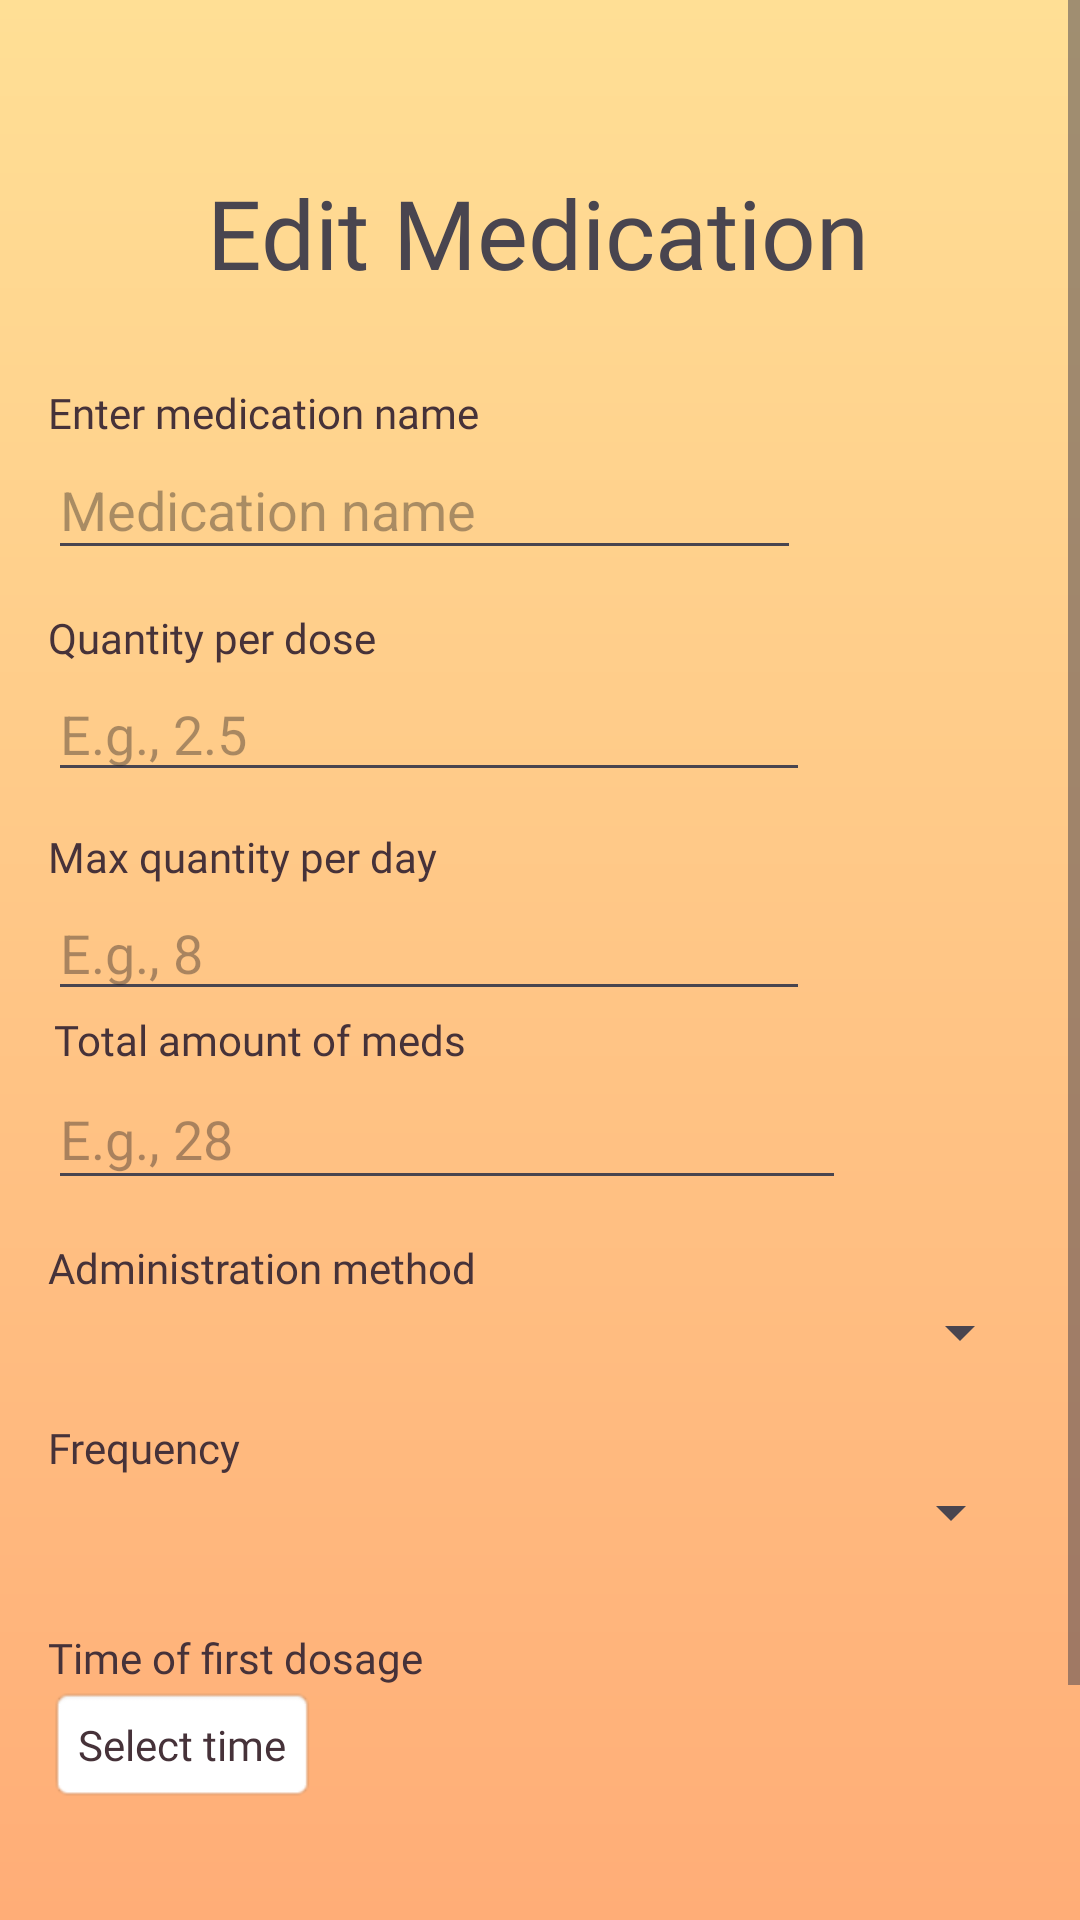

Reconstruct the res/layout file that produces this screen, plus the resources it refers to.
<!-- AndroidManifest.xml: application theme Theme.TrackMyPills -->
<!-- res/layout/activity_edit_medication.xml -->
<?xml version="1.0" encoding="utf-8"?>
<ScrollView
    xmlns:android="http://schemas.android.com/apk/res/android"
    xmlns:app="http://schemas.android.com/apk/res-auto"
    xmlns:tools="http://schemas.android.com/tools"
    android:layout_width="match_parent"
    android:layout_height="match_parent"
    android:fillViewport="true"
    android:background="@drawable/gradient">

    <androidx.constraintlayout.widget.ConstraintLayout
        android:id="@+id/main"
        android:layout_width="match_parent"
        android:layout_height="wrap_content"
        android:paddingBottom="32dp"
        tools:context=".ui.activity.EditMedication">

        <TextView
            android:id="@+id/edit_medication_title"
            android:layout_width="wrap_content"
            android:layout_height="wrap_content"
            android:layout_marginStart="155dp"
            android:layout_marginTop="56dp"
            android:layout_marginEnd="155dp"
            android:layout_marginBottom="29dp"
            android:fontFamily="@font/poppins"
            android:text="@string/edit_medication_title"
            android:textSize="32sp"
            app:layout_constraintBottom_toTopOf="@+id/med_name_label"
            app:layout_constraintEnd_toEndOf="parent"
            app:layout_constraintHorizontal_bias="0.503"
            app:layout_constraintStart_toStartOf="parent"
            app:layout_constraintTop_toTopOf="parent" />

        <TextView
            android:id="@+id/med_name_label"
            android:layout_width="wrap_content"
            android:layout_height="wrap_content"
            android:layout_marginStart="16dp"
            android:layout_marginTop="29dp"
            android:fontFamily="@font/lexend"
            android:text="@string/med_name_label"
            android:textColor="@color/text"
            app:layout_constraintStart_toStartOf="parent"
            app:layout_constraintTop_toBottomOf="@+id/edit_medication_title" />

        <EditText
            android:id="@+id/enter_med_name"
            android:layout_width="251dp"
            android:layout_height="43dp"
            android:layout_marginStart="16dp"
            android:hint="@string/med_name_hint"
            android:inputType="textCapWords"
            android:textColor="@color/text"
            android:textSize="18sp"
            app:layout_constraintStart_toStartOf="parent"
            app:layout_constraintTop_toBottomOf="@+id/med_name_label" />

        <TextView
            android:id="@+id/quantity_label"
            android:layout_width="wrap_content"
            android:layout_height="wrap_content"
            android:layout_marginStart="16dp"
            android:layout_marginTop="13dp"
            android:fontFamily="@font/lexend"
            android:text="@string/quantity_label"
            android:textColor="@color/text"
            app:layout_constraintBottom_toTopOf="@+id/quantity_per_dose"
            app:layout_constraintStart_toStartOf="parent"
            app:layout_constraintTop_toBottomOf="@+id/enter_med_name" />

        <EditText
            android:id="@+id/quantity_per_dose"
            android:layout_width="254dp"
            android:layout_height="42dp"
            android:layout_marginStart="16dp"
            android:hint="@string/quantity_hint"
            android:inputType="numberDecimal"
            android:textColor="@color/text"
            android:textSize="18sp"
            app:layout_constraintStart_toStartOf="parent"
            app:layout_constraintTop_toBottomOf="@+id/quantity_label" />


        <TextView
            android:id="@+id/max_amt_label"
            android:layout_width="wrap_content"
            android:layout_height="wrap_content"
            android:layout_marginStart="16dp"
            android:layout_marginTop="12dp"
            android:fontFamily="@font/lexend"
            android:text="@string/max_amt_label"
            android:textColor="@color/text"
            app:layout_constraintBottom_toTopOf="@+id/max_amt_number"
            app:layout_constraintStart_toStartOf="parent"
            app:layout_constraintTop_toBottomOf="@+id/quantity_per_dose" />

        <EditText
            android:id="@+id/max_amt_number"
            android:layout_width="254dp"
            android:layout_height="42dp"
            android:layout_marginStart="16dp"
            android:hint="@string/max_amt_hint"
            android:inputType="numberDecimal"
            android:textColor="@color/text"
            android:textSize="18sp"
            app:layout_constraintStart_toStartOf="parent"
            app:layout_constraintTop_toBottomOf="@+id/max_amt_label" />

        <TextView
            android:id="@+id/total_meds_label"
            android:layout_width="wrap_content"
            android:layout_height="wrap_content"
            android:layout_marginStart="18dp"
            android:fontFamily="@font/lexend"
            android:text="@string/total_meds_label"
            android:textColor="@color/text"
            app:layout_constraintBottom_toTopOf="@+id/total_meds_number"
            app:layout_constraintStart_toStartOf="parent"
            app:layout_constraintTop_toBottomOf="@+id/max_amt_number" />

        <EditText
            android:id="@+id/total_meds_number"
            android:layout_width="266dp"
            android:layout_height="44dp"
            android:layout_marginStart="16dp"
            android:layout_marginEnd="18dp"
            android:hint="@string/total_meds_hint"
            android:inputType="numberDecimal"
            android:textColor="@color/text"
            android:textSize="18sp"
            app:layout_constraintEnd_toEndOf="parent"
            app:layout_constraintHorizontal_bias="0.0"
            app:layout_constraintStart_toStartOf="parent"
            app:layout_constraintTop_toBottomOf="@+id/total_meds_label" />

        <TextView
            android:id="@+id/admin_text_view"
            android:layout_width="wrap_content"
            android:layout_height="wrap_content"
            android:layout_marginStart="16dp"
            android:layout_marginTop="13dp"
            android:fontFamily="@font/lexend"
            android:text="@string/admin_label"
            android:textColor="@color/text"
            app:layout_constraintBottom_toTopOf="@+id/admin_spinner"
            app:layout_constraintStart_toStartOf="parent"
            app:layout_constraintTop_toBottomOf="@+id/total_meds_number" />

        <Spinner
            android:id="@+id/admin_spinner"
            android:layout_width="0dp"
            android:layout_height="wrap_content"
            android:layout_marginStart="16dp"
            android:layout_marginEnd="16dp"
            app:layout_constraintEnd_toEndOf="parent"
            app:layout_constraintStart_toStartOf="parent"
            app:layout_constraintTop_toBottomOf="@+id/admin_text_view" />

        <TextView
            android:id="@+id/frequency_text_view"
            android:layout_width="wrap_content"
            android:layout_height="wrap_content"
            android:layout_marginStart="16dp"
            android:layout_marginTop="17dp"
            android:fontFamily="@font/lexend"
            android:text="@string/freq_label"
            android:textColor="@color/text"
            app:layout_constraintBottom_toTopOf="@+id/freq_spinner"
            app:layout_constraintStart_toStartOf="parent"
            app:layout_constraintTop_toBottomOf="@+id/admin_spinner" />

        <Spinner
            android:id="@+id/freq_spinner"
            android:layout_width="0dp"
            android:layout_height="wrap_content"
            android:layout_marginStart="16dp"
            android:layout_marginEnd="19dp"
            android:layout_marginBottom="14dp"
            android:textColor="@color/text"
            android:textSize="18sp"
            app:layout_constraintBottom_toTopOf="@+id/dose_text"
            app:layout_constraintEnd_toEndOf="parent"
            app:layout_constraintStart_toStartOf="parent"
            app:layout_constraintTop_toBottomOf="@+id/frequency_text_view" />

        <TextView
            android:id="@+id/dose_text"
            android:layout_width="wrap_content"
            android:layout_height="wrap_content"
            android:layout_marginStart="16dp"
            android:layout_marginTop="13dp"
            android:fontFamily="@font/lexend"
            android:text="@string/dose_label"
            android:textColor="@color/text"
            app:layout_constraintBottom_toTopOf="@+id/med_time"
            app:layout_constraintStart_toStartOf="parent"
            app:layout_constraintTop_toBottomOf="@+id/freq_spinner" />

        <TextView
            android:id="@+id/med_time"
            android:layout_width="wrap_content"
            android:layout_height="wrap_content"
            android:layout_marginStart="16dp"
            android:layout_marginEnd="310dp"
            android:layout_marginBottom="45dp"
            android:background="@android:drawable/editbox_background"
            android:clickable="true"
            android:focusable="true"
            android:fontFamily="@font/lexend"
            android:padding="10dp"
            android:text="Select time"
            android:textColor="@color/text"
            app:layout_constraintBottom_toTopOf="@+id/save_btn"
            app:layout_constraintEnd_toEndOf="parent"
            app:layout_constraintHorizontal_bias="0.0"
            app:layout_constraintStart_toStartOf="parent"
            app:layout_constraintTop_toBottomOf="@+id/dose_text" />

        <Button
            android:id="@+id/save_btn"
            android:layout_width="0dp"
            android:layout_height="wrap_content"
            android:layout_marginStart="8dp"
            android:layout_marginTop="40dp"
            android:layout_marginEnd="8dp"
            android:backgroundTint="@color/add_button"
            android:elevation="6dp"
            android:fontFamily="@font/lexend"
            android:padding="16dp"
            android:text="Save"
            android:textColor="@color/text"
            android:textSize="18sp"
            android:textStyle="bold"
            app:layout_constraintEnd_toStartOf="@+id/cancel_btn"
            app:layout_constraintStart_toStartOf="parent"
            app:layout_constraintTop_toBottomOf="@+id/med_time" />

        <Button
            android:id="@+id/cancel_btn"
            android:layout_width="0dp"
            android:layout_height="wrap_content"
            android:layout_marginStart="8dp"
            android:layout_marginTop="40dp"
            android:layout_marginEnd="16dp"
            android:backgroundTint="@color/red"
            android:elevation="6dp"
            android:fontFamily="@font/lexend"
            android:padding="16dp"
            android:text="Cancel"
            android:textColor="@color/white"
            android:textSize="18sp"
            android:textStyle="bold"
            app:layout_constraintEnd_toEndOf="parent"
            app:layout_constraintStart_toEndOf="@id/save_btn"
            app:layout_constraintTop_toBottomOf="@+id/med_time" />

    </androidx.constraintlayout.widget.ConstraintLayout>
</ScrollView>
<!-- resources referenced by this layout -->
<resources>
  <color name="add_button">#C677FF</color>
  <color name="red">#F44336</color>
  <color name="text">#463239</color>
  <color name="white">#FFFFFFFF</color>
  <!-- drawable gradient (drawable) -->
  <?xml version="1.0" encoding="utf-8"?>
  <shape xmlns:android="http://schemas.android.com/apk/res/android"
      android:shape="rectangle">
      <gradient
          android:startColor="#FFAD77"
          android:endColor="#FFDF95"
      android:angle="90" />
  </shape>
  <string name="admin_label">Administration method</string>
  <string name="dose_label">Time of first dosage</string>
  <string name="edit_medication_title">Edit Medication</string>
  <string name="freq_label">Frequency</string>
  <string name="max_amt_hint">E.g., 8</string>
  <string name="max_amt_label">Max quantity per day</string>
  <string name="med_name_hint">Medication name</string>
  <string name="med_name_label">Enter medication name</string>
  <string name="quantity_hint">E.g., 2.5</string>
  <string name="quantity_label">Quantity per dose</string>
  <string name="total_meds_hint">E.g., 28</string>
  <string name="total_meds_label">Total amount of meds</string>
  <style name="Theme.TrackMyPills" parent="Base.Theme.TrackMyPills" />
  <style name="Base.Theme.TrackMyPills" parent="Theme.Material3.DayNight.NoActionBar">
          
          
      </style>
</resources>
